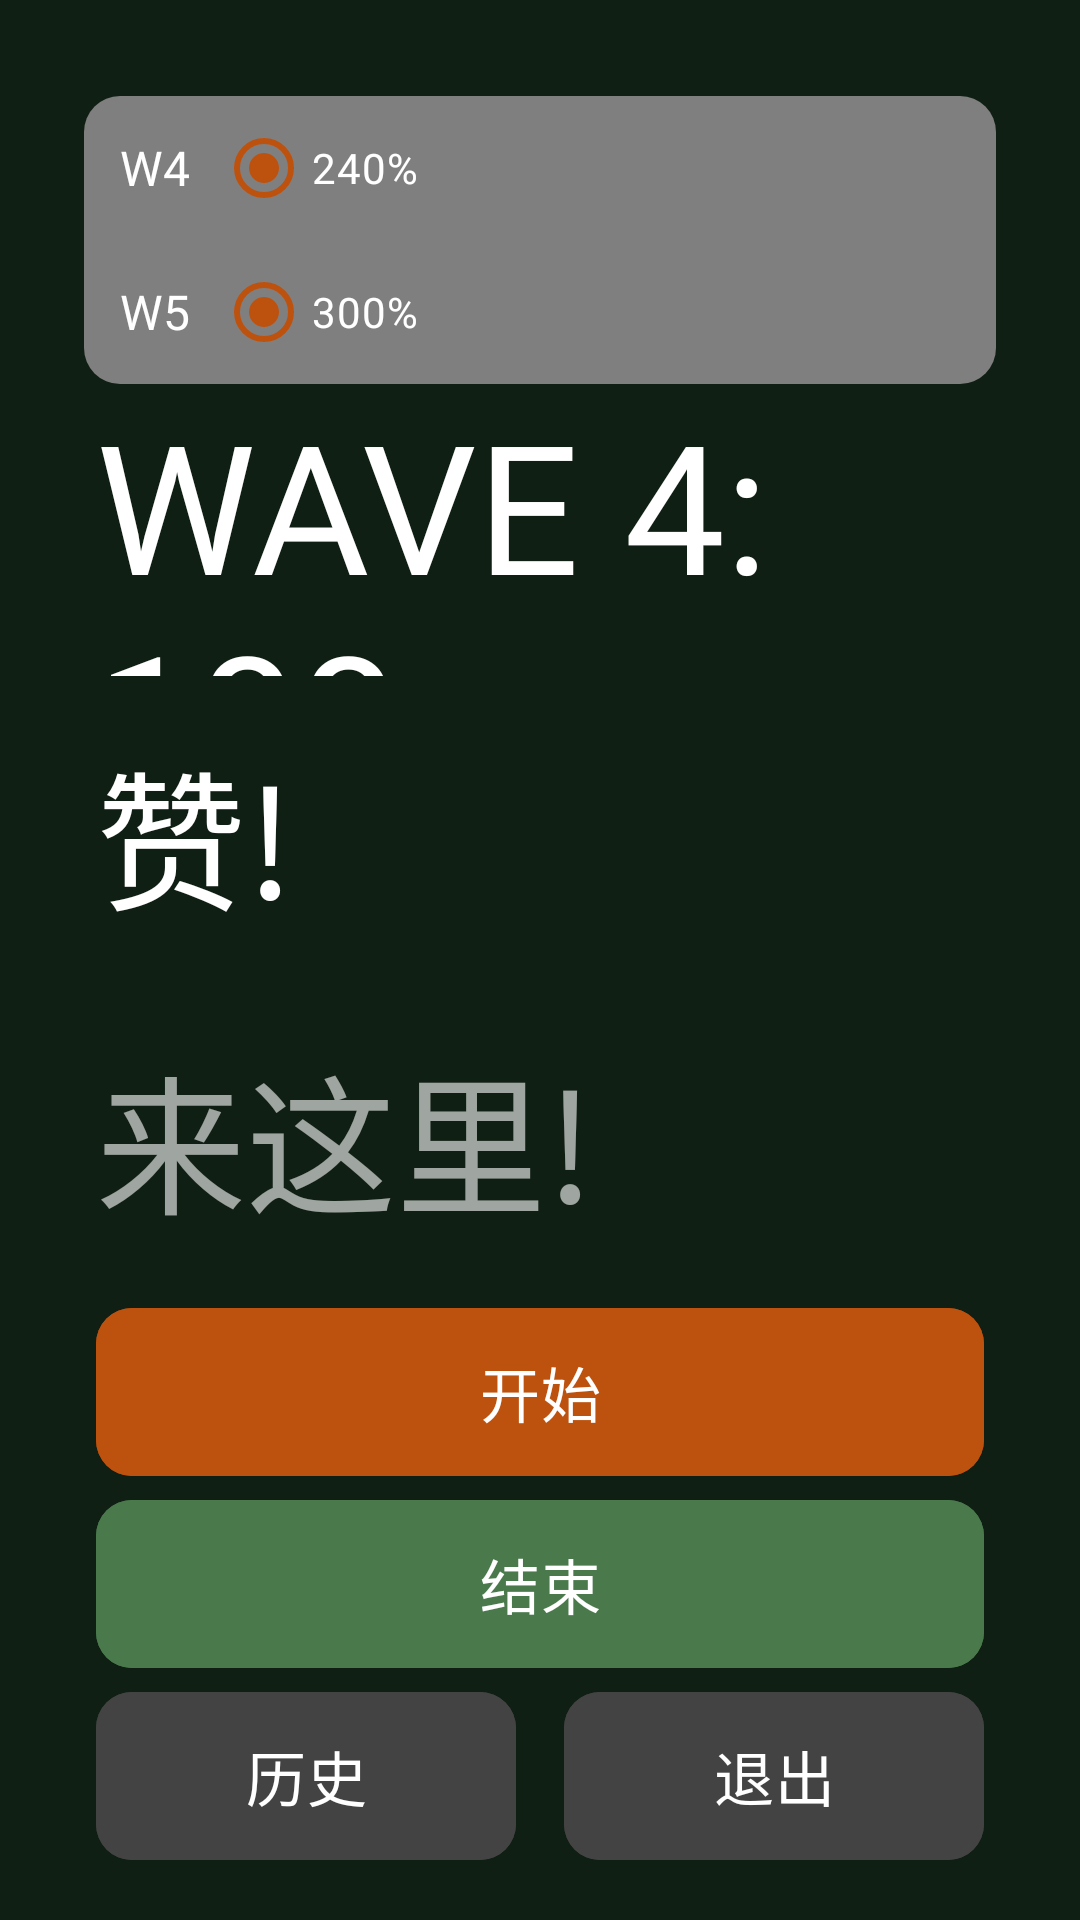

Produce the Android XML layout that renders to this screen, including the resource entries it uses.
<!-- AndroidManifest.xml: application theme Theme.CoopGrouping -->
<!-- res/layout/activity_team.xml -->
<?xml version="1.0" encoding="utf-8"?>
<LinearLayout xmlns:android="http://schemas.android.com/apk/res/android"
    xmlns:app="http://schemas.android.com/apk/res-auto"
    xmlns:tools="http://schemas.android.com/tools"
    android:layout_width="match_parent"
    android:layout_height="match_parent"
    android:background="#101F14"
    android:fitsSystemWindows="true"
    android:orientation="vertical"
    android:padding="16dp">


    <LinearLayout
        android:layout_width="match_parent"
        android:layout_height="wrap_content"
        android:layout_marginLeft="12dp"
        android:layout_marginTop="16dp"
        android:layout_marginRight="12dp"
        android:background="@drawable/bg"
        android:orientation="vertical">

        <LinearLayout
            android:layout_width="match_parent"
            android:layout_height="wrap_content"
            android:layout_marginLeft="12dp"
            android:layout_marginRight="12dp"
            android:gravity="center_vertical"
            android:orientation="horizontal"
            android:visibility="gone">

            <TextView
                android:layout_width="32dp"
                android:layout_height="wrap_content"
                android:fontFamily="@font/splatfont2"
                android:text="W3"
                android:textColor="#fff"
                android:textSize="16sp" />

            <RadioGroup
                android:id="@+id/gW3"
                android:layout_width="wrap_content"
                android:layout_height="wrap_content"
                android:orientation="horizontal">

                <androidx.appcompat.widget.AppCompatRadioButton
                    android:id="@+id/w3_150"
                    android:layout_width="wrap_content"
                    android:layout_height="wrap_content"
                    android:fontFamily="@font/splatfont2"
                    android:text="150%"
                    android:textColor="#fff"
                    android:textSize="14sp"
                    android:visibility="gone"
                    app:buttonTint="@color/radio_button_color" />

                <androidx.appcompat.widget.AppCompatRadioButton
                    android:id="@+id/w3_180"
                    android:layout_width="wrap_content"
                    android:layout_height="wrap_content"
                    android:checked="true"
                    android:fontFamily="@font/splatfont2"
                    android:text="180%"
                    android:textColor="#fff"
                    android:textSize="14sp"
                    app:buttonTint="@color/radio_button_color" />
            </RadioGroup>
        </LinearLayout>

        <LinearLayout
            android:layout_width="match_parent"
            android:layout_height="wrap_content"
            android:layout_marginLeft="12dp"
            android:layout_marginRight="12dp"
            android:gravity="center_vertical"
            android:orientation="horizontal">

            <TextView
                android:layout_width="32dp"
                android:layout_height="wrap_content"
                android:fontFamily="@font/splatfont2"
                android:text="W4"
                android:textColor="#fff"
                android:textSize="16sp" />

            <RadioGroup
                android:id="@+id/gW4"
                android:layout_width="match_parent"
                android:layout_height="wrap_content"
                android:orientation="horizontal">

                <androidx.appcompat.widget.AppCompatRadioButton
                    android:id="@+id/w4_180"
                    android:layout_width="wrap_content"
                    android:layout_height="wrap_content"
                    android:fontFamily="@font/splatfont2"
                    android:text="180%"
                    android:textColor="#fff"
                    android:textSize="14sp"
                    android:visibility="gone"
                    app:buttonTint="@color/radio_button_color" />

                <androidx.appcompat.widget.AppCompatRadioButton
                    android:id="@+id/w4_210"
                    android:layout_width="wrap_content"
                    android:layout_height="wrap_content"
                    android:fontFamily="@font/splatfont2"
                    android:text="210%"
                    android:textColor="#fff"
                    android:textSize="14sp"
                    android:visibility="gone"
                    app:buttonTint="@color/radio_button_color" />

                <androidx.appcompat.widget.AppCompatRadioButton
                    android:id="@+id/w4_240"
                    android:layout_width="wrap_content"
                    android:layout_height="wrap_content"
                    android:checked="true"
                    android:fontFamily="@font/splatfont2"
                    android:text="240%"
                    android:textColor="#fff"
                    android:textSize="14sp"
                    app:buttonTint="@color/radio_button_color" />
            </RadioGroup>
        </LinearLayout>

        <LinearLayout
            android:layout_width="match_parent"
            android:layout_height="wrap_content"
            android:layout_marginLeft="12dp"
            android:layout_marginRight="12dp"
            android:gravity="center_vertical"
            android:orientation="horizontal">

            <TextView
                android:layout_width="32dp"
                android:layout_height="wrap_content"
                android:fontFamily="@font/splatfont2"
                android:text="W5"
                android:textColor="#fff"
                android:textSize="16sp" />

            <RadioGroup
                android:id="@+id/gW5"
                android:layout_width="match_parent"
                android:layout_height="wrap_content"
                android:orientation="horizontal">

                <androidx.appcompat.widget.AppCompatRadioButton
                    android:id="@+id/w5_210"
                    android:layout_width="wrap_content"
                    android:layout_height="wrap_content"
                    android:fontFamily="@font/splatfont2"
                    android:text="210%"
                    android:textColor="#fff"
                    android:textSize="14sp"
                    android:visibility="gone"
                    app:buttonTint="@color/radio_button_color" />

                <androidx.appcompat.widget.AppCompatRadioButton
                    android:id="@+id/w5_240"
                    android:layout_width="wrap_content"
                    android:layout_height="wrap_content"
                    android:fontFamily="@font/splatfont2"
                    android:text="240%"
                    android:textColor="#fff"
                    android:textSize="14sp"
                    android:visibility="gone"
                    app:buttonTint="@color/radio_button_color" />

                <androidx.appcompat.widget.AppCompatRadioButton
                    android:id="@+id/w5_270"
                    android:layout_width="wrap_content"
                    android:layout_height="wrap_content"
                    android:fontFamily="@font/splatfont2"
                    android:text="270%"
                    android:textColor="#fff"
                    android:textSize="14sp"
                    android:visibility="gone"
                    app:buttonTint="@color/radio_button_color" />

                <androidx.appcompat.widget.AppCompatRadioButton
                    android:id="@+id/w5_300"
                    android:layout_width="wrap_content"
                    android:layout_height="wrap_content"
                    android:checked="true"
                    android:fontFamily="@font/splatfont2"
                    android:text="300%"
                    android:textColor="#fff"
                    android:textSize="14sp"
                    app:buttonTint="@color/radio_button_color" />
            </RadioGroup>
        </LinearLayout>

    </LinearLayout>


    <TextView
        android:id="@+id/clock"
        android:layout_width="match_parent"
        android:layout_height="0dp"
        android:layout_marginLeft="16dp"
        android:layout_marginRight="16dp"
        android:layout_weight="1"
        android:fontFamily="@font/splatfont2"
        android:gravity="center_vertical"
        android:paddingBottom="4dp"
        android:text="WAVE 4: 100"
        android:textColor="#fff"
        android:textSize="60sp" />

    <TextView
        android:id="@+id/current"
        android:layout_width="match_parent"
        android:layout_height="0dp"
        android:layout_marginLeft="16dp"
        android:layout_marginRight="16dp"
        android:layout_weight="1"
        android:fontFamily="@font/caner03"
        android:gravity="center_vertical"
        android:paddingBottom="4dp"
        android:text="赞!"
        android:textColor="#fff"
        android:textSize="50sp" />

    <TextView
        android:id="@+id/next"
        android:layout_width="match_parent"
        android:layout_height="0dp"
        android:layout_marginLeft="16dp"
        android:layout_marginRight="16dp"
        android:layout_weight="1"
        android:alpha="0.6"
        android:fontFamily="@font/caner03"
        android:gravity="center_vertical"
        android:paddingBottom="4dp"
        android:text="来这里!"
        android:textColor="#fff"
        android:textSize="50sp" />


    <com.google.android.material.button.MaterialButton
        android:id="@+id/start"
        android:layout_width="match_parent"
        android:layout_height="64dp"
        android:layout_marginLeft="16dp"
        android:layout_marginRight="16dp"
        android:backgroundTint="#BD510E"
        android:text="开始"
        android:textColor="@color/white"
        android:textSize="20sp"
        app:cornerRadius="12dp" />

    <com.google.android.material.button.MaterialButton
        android:id="@+id/close"
        android:layout_width="match_parent"
        android:layout_height="64dp"
        android:layout_marginLeft="16dp"
        android:layout_marginRight="16dp"
        android:backgroundTint="#4A7A4C"
        android:text="结束"
        android:textColor="@color/white"
        android:textSize="20sp"
        app:cornerRadius="12dp" />

    <LinearLayout
        android:layout_width="match_parent"
        android:layout_height="wrap_content"
        android:layout_marginLeft="16dp"
        android:layout_marginRight="16dp"
        android:orientation="horizontal">

        <com.google.android.material.button.MaterialButton
            android:id="@+id/info"
            android:layout_width="0dp"
            android:layout_height="64dp"
            android:layout_marginRight="16dp"
            android:layout_weight="1"
            android:backgroundTint="#434343"
            android:text="历史"
            android:textColor="@color/white"
            android:textSize="20sp"
            app:cornerRadius="12dp" />

        <com.google.android.material.button.MaterialButton
            android:id="@+id/exit"
            android:layout_width="0dp"
            android:layout_height="64dp"
            android:layout_weight="1"
            android:backgroundTint="#434343"
            android:text="退出"
            android:textColor="@color/white"
            android:textSize="20sp"
            app:cornerRadius="12dp" />
    </LinearLayout>


</LinearLayout>
<!-- resources referenced by this layout -->
<resources>
  <!-- drawable bg (drawable) -->
  <?xml version="1.0" encoding="utf-8"?>
  <shape xmlns:android="http://schemas.android.com/apk/res/android"
      android:shape="rectangle">
      <solid android:color="#7F7F7F" />
      <corners android:radius="12dp" />
  </shape>
  <style name="Theme.CoopGrouping" parent="Base.Theme.CoopGrouping" />
  <style name="Base.Theme.CoopGrouping" parent="Theme.Material3.DayNight.NoActionBar">
          
           <item name="colorPrimary">#BD510E</item>
           <item name="colorSecondary">#BD510E</item>
           <item name="colorOnSecondary">#FFFFFF</item>
      </style>
  <!-- not gathered from this repository: default colours our renderer supplied (Android Studio template values) -->
  <color name="white">#FFFFFFFF</color>
</resources>
